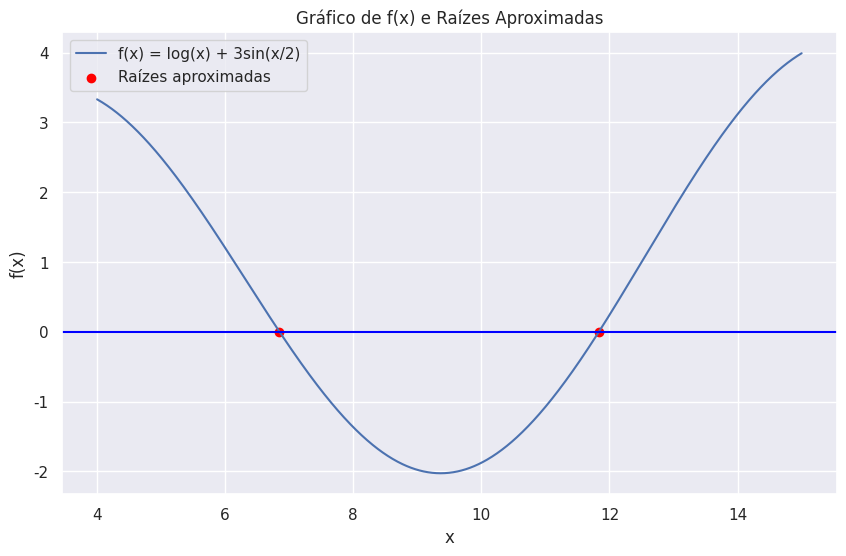

Python code for this plot:
"""
[redacted]
[redacted]
[redacted]
[redacted]

Assign:
Crie uma função no Python para determinação de
raízes pelo método da falsa posição e em seguida
resolva o mesmo problema abordado no trabalho 2.
Envie o trabalho para o e-mail
[email redacted].

Trabalho 3 = 0,0001 # erro maximo tolerado

f(x) = log(x) + 3sin(x/2)
"""

import numpy as np
import matplotlib.pyplot as plt
import seaborn as sns


# Definição da função dada no exercicio
def f(x):
    return np.log10(x) + 3 * np.sin(x / 2)


def false_position_np(f, a, b, tol):
    if np.sign(f(a)) == np.sign(f(b)):
        # Se o sinal de f(a) for igual ao sinal de f(b), lançar uma exceção
        raise Exception("Os valores de a e b não são raízes")

    # Inicializa as variáveis
    fa = f(a)
    fb = f(b)
    c = a
    iteracao = 0

    while True:
        iteracao += 1

        # Calcula o ponto médio (ou a falsa posição)
        c_anterior = c  # Guarda o valor anterior de c para comparação
        c = (a * fb - b * fa) / (fb - fa)
        fc = f(c)

        if fc == 0 or (b - a) / 2 < tol:
            break

        print(f"Iteração {iteracao}: x = {c}")

        if np.sign(fc) == np.sign(fa):
            a = c
            fa = fc
        else:
            b = c
            fb = fc

        # Adiciona uma condição de parada para evitar loop infinito
        if np.isclose(c, c_anterior, atol=tol):
            break

    return c


# Valores iniciais

# Chamando a função
a = 4
b = 15
tol = 0.000_1
# raiz = false_position_np(f, 4, 11, 0.000_1)
# lista de raizes
raizes = []
for i in range(a, b):
    try:
        raiz = false_position_np(f, i, i + 1, tol)
        raizes.append(raiz)
    except Exception:
        pass


# printar a lista de raizes
print(f"O intervalo entre [{a},{b}] tem as seguintes raizes: {raizes}")

# Plotando o gráfico com o seaborn
x = np.linspace(a, b, 1_000)
y = f(x)


# Configuração do gráfico com seaborn
sns.set_theme()
plt.figure(figsize=(10, 6))
sns.lineplot(x=x, y=y, label="f(x) = log(x) + 3sin(x/2)")
plt.scatter(
    raizes,  # Certifique-se de que 'raizes' é uma lista de raízes
    f(np.array(raizes)),  # Aplica a função a todas as raízes
    color="red",
    label="Raízes aproximadas",
)
plt.title("Gráfico de f(x) e Raízes Aproximadas")
plt.xlabel("x")
plt.ylabel("f(x)")
plt.legend()
plt.grid(True)
plt.axhline(0, color="blue")  # Adiciona linha horizontal em y=0
plt.show()
